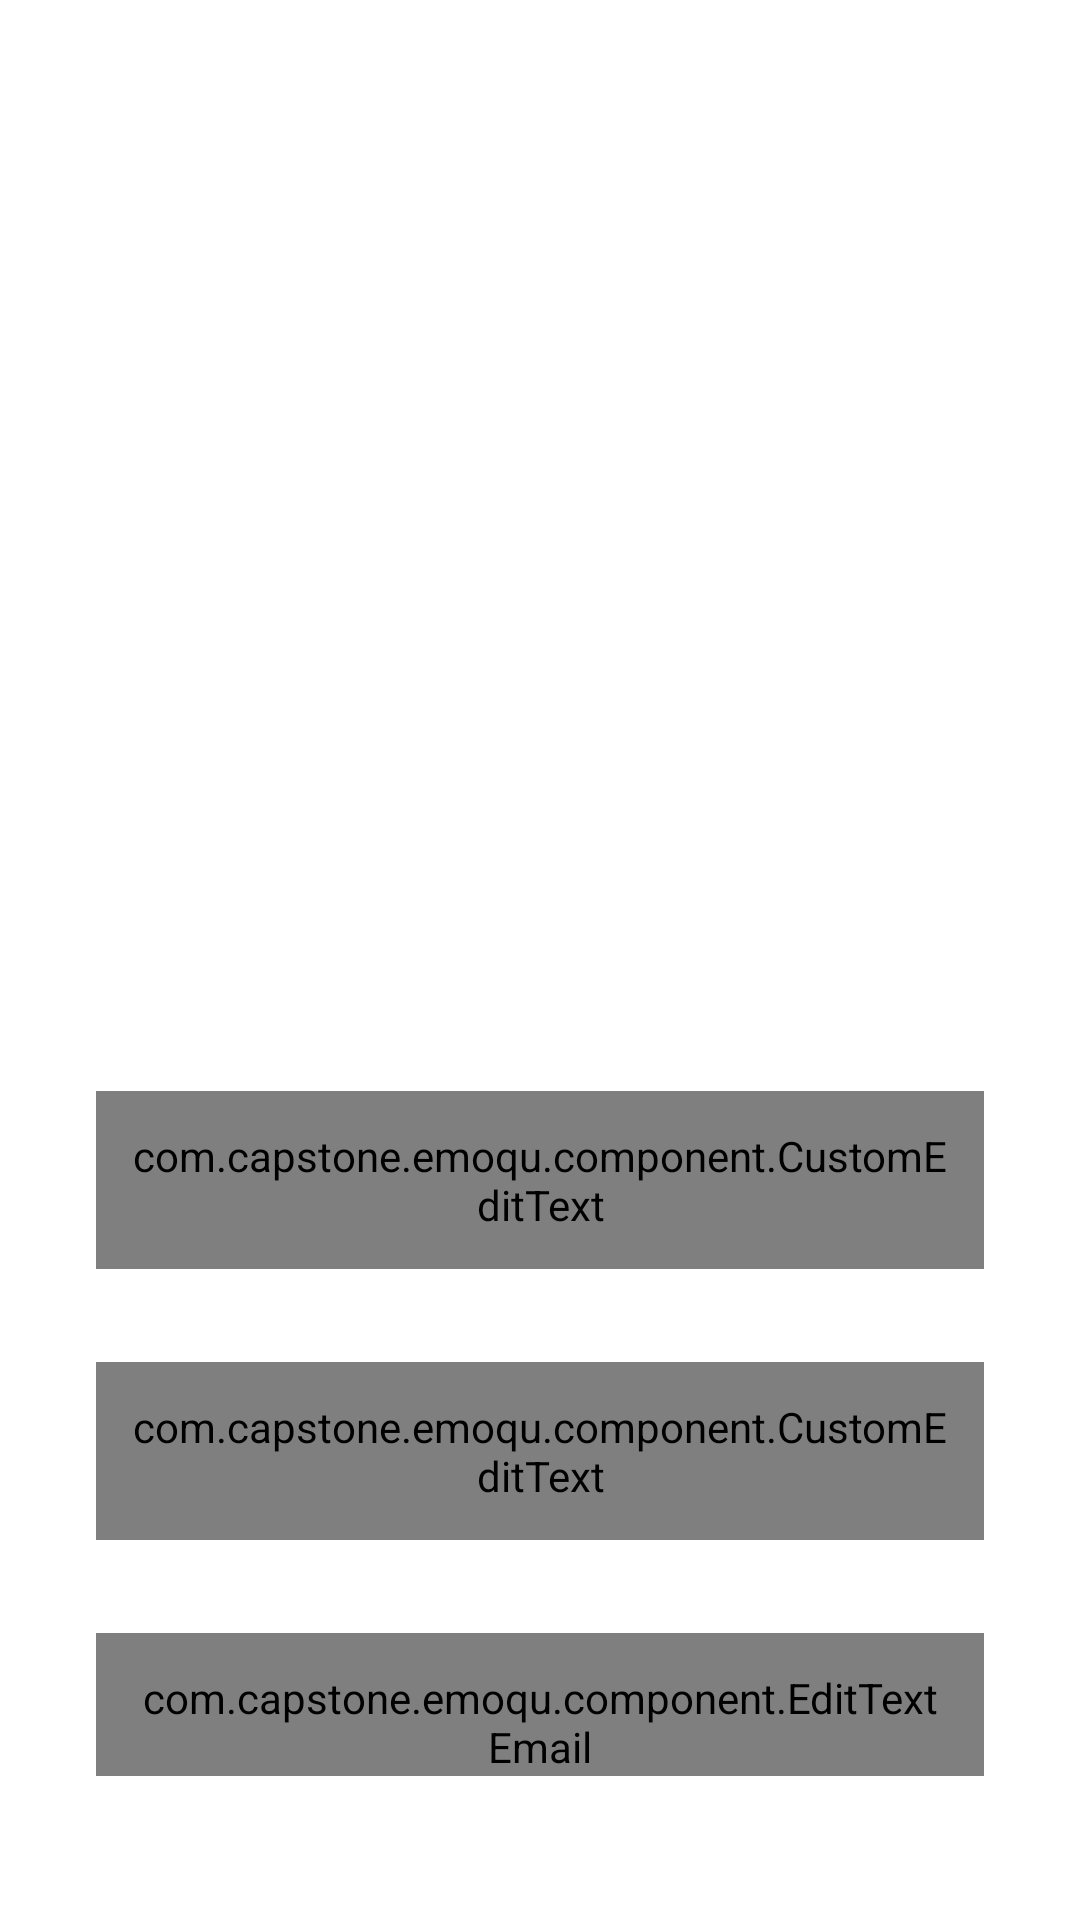

This screen was rendered from an Android layout file. Write that file and the resources it references.
<!-- AndroidManifest.xml: application theme Theme.EmoQu -->
<!-- res/layout/activity_register.xml -->
<?xml version="1.0" encoding="utf-8"?>
<androidx.constraintlayout.widget.ConstraintLayout xmlns:android="http://schemas.android.com/apk/res/android"
    xmlns:app="http://schemas.android.com/apk/res-auto"
    xmlns:tools="http://schemas.android.com/tools"
    android:id="@+id/register_page"
    android:layout_width="match_parent"
    android:layout_height="match_parent"
    android:background="@color/light_background_main"
    android:paddingVertical="48dp"
    android:paddingHorizontal="16dp"
    tools:context=".ui.auth.register.RegisterActivity">

    <ProgressBar
        android:id="@+id/progress_indicator"
        style="?android:attr/progressBarStyle"
        android:layout_width="wrap_content"
        android:layout_height="wrap_content"
        app:layout_constraintBottom_toBottomOf="parent"
        app:layout_constraintEnd_toEndOf="parent"
        app:layout_constraintStart_toStartOf="parent"
        app:layout_constraintTop_toTopOf="parent"
        android:visibility="gone"/>

    <TextView
        android:id="@+id/tv_welcome"
        android:layout_width="0dp"
        android:layout_height="wrap_content"
        android:alpha="0"
        android:text="@string/welcome_app"
        android:textColor="@color/light_text_grey_12"
        android:textSize="16sp"
        android:gravity="center"
        app:layout_constraintEnd_toEndOf="parent"
        app:layout_constraintStart_toStartOf="parent"
        tools:alpha="100"
        tools:ignore="MissingConstraints" />


    <TextView
        android:id="@+id/tv_slogan"
        android:layout_width="0dp"
        android:layout_height="wrap_content"
        android:layout_marginTop="4dp"
        android:alpha="0"
        android:text="@string/slogan"
        android:textColor="@color/light_text_grey_12"
        android:textSize="20sp"
        android:gravity="center"
        android:textStyle="bold"
        app:layout_constraintEnd_toEndOf="parent"
        app:layout_constraintStart_toStartOf="parent"
        app:layout_constraintTop_toBottomOf="@+id/tv_welcome"
        tools:alpha="100"
        tools:ignore="MissingConstraints" />

    <ImageView
        android:id="@+id/iv_login"
        android:layout_width="match_parent"
        android:layout_height="200dp"
        android:layout_marginTop="20dp"
        android:contentDescription="@string/login"
        app:layout_constraintStart_toStartOf="parent"
        app:layout_constraintTop_toBottomOf="@+id/tv_slogan"
        tools:ignore="MissingConstraints"
        tools:src="@drawable/register" />

    <TextView
        android:id="@+id/tv_first_name"
        android:layout_width="match_parent"
        android:layout_height="wrap_content"
        android:layout_marginStart="16dp"
        android:layout_marginEnd="16dp"
        android:layout_marginTop="20dp"
        android:alpha="0"
        android:text="@string/first_name"
        android:textSize="14sp"
        android:textColor="@color/light_text_grey_12"
        app:layout_constraintStart_toStartOf="parent"
        app:layout_constraintTop_toBottomOf="@+id/iv_login"
        tools:alpha="100" />

    <com.capstone.emoqu.component.CustomEditText
        android:id="@+id/ed_first_name"
        android:layout_width="match_parent"
        android:layout_height="wrap_content"
        android:layout_marginStart="16dp"
        android:layout_marginEnd="16dp"
        android:layout_marginTop="4dp"
        android:padding="12dp"
        android:hint="@string/first_name"
        android:background="@drawable/tv_background"
        app:layout_constraintTop_toBottomOf="@+id/tv_first_name"
        tools:ignore="MissingConstraints" />

    <TextView
        android:id="@+id/tv_last_name"
        android:layout_width="match_parent"
        android:layout_height="wrap_content"
        android:layout_marginStart="16dp"
        android:layout_marginEnd="16dp"
        android:layout_marginTop="8dp"
        android:alpha="0"
        android:text="@string/last_name"
        android:textSize="14sp"
        android:textColor="@color/light_text_grey_12"
        app:layout_constraintStart_toStartOf="parent"
        app:layout_constraintTop_toBottomOf="@+id/ed_first_name"
        tools:alpha="100" />

    <com.capstone.emoqu.component.CustomEditText
        android:id="@+id/ed_last_name"
        android:layout_width="match_parent"
        android:layout_height="wrap_content"
        android:layout_marginStart="16dp"
        android:layout_marginEnd="16dp"
        android:layout_marginTop="4dp"
        android:padding="12dp"
        android:hint="@string/last_name"
        android:background="@drawable/tv_background"
        app:layout_constraintTop_toBottomOf="@+id/tv_last_name"
        tools:ignore="MissingConstraints" />

    <TextView
        android:id="@+id/tv_email"
        android:layout_width="match_parent"
        android:layout_height="wrap_content"
        android:layout_marginStart="16dp"
        android:layout_marginEnd="16dp"
        android:layout_marginTop="8dp"
        android:alpha="0"
        android:text="@string/email"
        android:textSize="14sp"
        android:textColor="@color/light_text_grey_12"
        app:layout_constraintStart_toStartOf="parent"
        app:layout_constraintTop_toBottomOf="@+id/ed_last_name"
        tools:alpha="100" />

    <com.capstone.emoqu.component.EditTextEmail
        android:id="@+id/ed_email"
        android:layout_width="match_parent"
        android:layout_height="wrap_content"
        android:layout_marginStart="16dp"
        android:layout_marginEnd="16dp"
        android:layout_marginTop="4dp"
        android:padding="12dp"
        android:background="@drawable/tv_background"
        app:layout_constraintTop_toBottomOf="@+id/tv_email"
        tools:ignore="MissingConstraints" />

    <TextView
        android:id="@+id/tv_password"
        android:layout_width="match_parent"
        android:layout_height="wrap_content"
        android:layout_marginStart="16dp"
        android:layout_marginEnd="16dp"
        android:layout_marginTop="8dp"
        android:alpha="0"
        android:text="@string/password"
        android:textSize="14sp"
        android:textColor="@color/light_text_grey_12"
        app:layout_constraintStart_toStartOf="parent"
        app:layout_constraintTop_toBottomOf="@+id/ed_email"
        tools:alpha="100" />

    <com.capstone.emoqu.component.EditTextPassword
        android:id="@+id/ed_password"
        android:layout_width="match_parent"
        android:layout_height="wrap_content"
        android:layout_marginStart="16dp"
        android:layout_marginEnd="16dp"
        android:layout_marginTop="4dp"
        android:padding="12dp"
        android:background="@drawable/tv_background"
        android:hint="@string/password"
        app:layout_constraintTop_toBottomOf="@+id/tv_password"
        tools:ignore="MissingConstraints" />

    <TextView
        android:id="@+id/tv_confirm_password"
        android:layout_width="match_parent"
        android:layout_height="wrap_content"
        android:layout_marginStart="16dp"
        android:layout_marginEnd="16dp"
        android:layout_marginTop="8dp"
        android:alpha="0"
        android:text="@string/confirm_password"
        android:textSize="14sp"
        android:textColor="@color/light_text_grey_12"
        app:layout_constraintStart_toStartOf="parent"
        app:layout_constraintTop_toBottomOf="@+id/ed_password"
        tools:alpha="100" />

    <com.capstone.emoqu.component.EditTextPassword
        android:id="@+id/ed_confirm_password"
        android:layout_width="match_parent"
        android:layout_height="wrap_content"
        android:layout_marginStart="16dp"
        android:layout_marginEnd="16dp"
        android:layout_marginTop="4dp"
        android:padding="12dp"
        android:hint="@string/confirm_password"
        android:background="@drawable/tv_background"
        app:layout_constraintTop_toBottomOf="@+id/tv_confirm_password"
        tools:ignore="MissingConstraints" />

    <com.capstone.emoqu.component.CustomButton
        android:id="@+id/btn_login"
        android:layout_width="match_parent"
        android:layout_height="wrap_content"
        android:layout_marginStart="16dp"
        android:layout_marginEnd="16dp"
        android:layout_marginTop="24dp"
        android:text="@string/register"
        android:textSize="14sp"
        android:enabled="false"
        app:layout_constraintTop_toBottomOf="@+id/ed_confirm_password"
        tools:ignore="MissingConstraints" />

    <TextView
        android:id="@+id/tv_login_question"
        android:layout_width="match_parent"
        android:layout_height="wrap_content"
        android:layout_marginTop="8dp"
        android:alpha="0"
        android:text="@string/login_question"
        android:textSize="14sp"
        android:gravity="center"
        android:textColor="@color/light_text_grey_12"
        app:layout_constraintStart_toStartOf="parent"
        app:layout_constraintTop_toBottomOf="@+id/btn_login"
        tools:alpha="100" />

</androidx.constraintlayout.widget.ConstraintLayout>
<!-- resources referenced by this layout -->
<resources>
  <color name="light_background_main">#FFFFFFFF</color>
  <color name="light_text_grey_12">#1E1F24</color>
  <!-- drawable register: gif bitmap (drawable, 422526 bytes) -->
  <!-- drawable tv_background (drawable) -->
  <shape xmlns:android="http://schemas.android.com/apk/res/android">
      <solid android:color="@color/light_background_yellow_2"/> 
      <corners android:radius="8dp"/>
  </shape>
  <string name="confirm_password">Confirm Password</string>
  <string name="email">Email</string>
  <string name="first_name">First Name</string>
  <string name="last_name">Last Name</string>
  <string name="login">Sign In</string>
  <string name="login_question">Already have an account? Sign In</string>
  <string name="password">Password</string>
  <string name="register">Sign Up</string>
  <string name="slogan">EmoQu: Your Personal Diary</string>
  <string name="welcome_app">Welcome to</string>
  <style name="Theme.EmoQu" parent="Base.Theme.EmoQu" />
  <color name="light_background_yellow_2">#FFFBE9</color>
  <style name="Base.Theme.EmoQu" parent="Theme.Material3.DayNight.NoActionBar">
          
          <item name="colorPrimary">@color/light_solid_yellow_9</item>
          
          <item name="android:statusBarColor">?attr/colorPrimary</item>
      </style>
  <color name="light_solid_yellow_9">#FCD900</color>
</resources>
